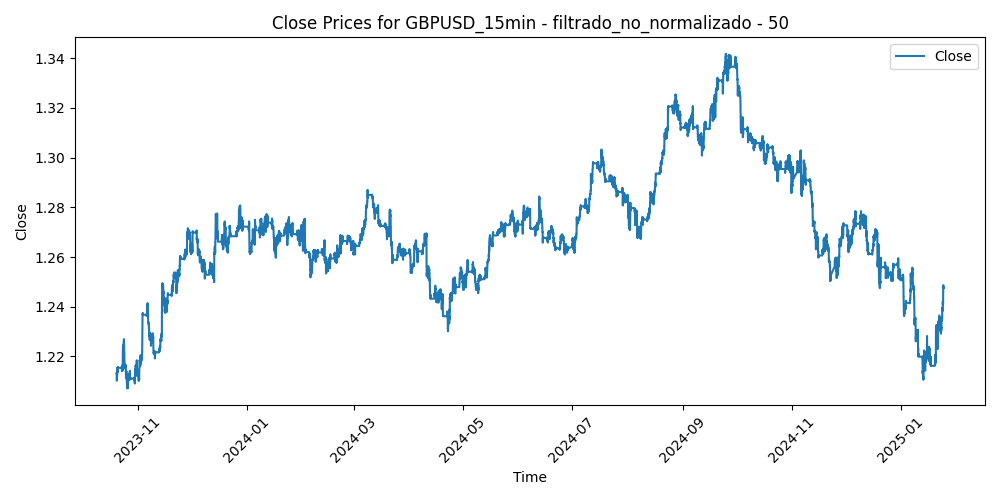

Data behind this chart, as committed beside it:
Time, Close, Volume, diferencia_media_50
2023-10-20 05:45:00, 1.213, 416, 0.0002422
2023-10-20 06:00:00, 1.213, 419, 0.0002728
2023-10-20 06:15:00, 1.213, 450, 0.0005332
2023-10-20 06:30:00, 1.213, 346, 0.0007304
2023-10-20 06:45:00, 1.213, 293, 0.0006264
2023-10-20 07:00:00, 1.213, 422, 0.00091
2023-10-20 07:15:00, 1.213, 423, 0.0009318
2023-10-20 07:30:00, 1.213, 297, 0.0008534
2023-10-20 07:45:00, 1.213, 230, 0.0007332
2023-10-20 08:00:00, 1.213, 306, 0.000919
2023-10-20 08:15:00, 1.213, 422, 0.0004722
2023-10-20 08:30:00, 1.213, 458, 0.0009552
2023-10-20 08:45:00, 1.211, 601, 0.001245
2023-10-20 09:00:00, 1.211, 1155, 0.002763
2023-10-20 09:15:00, 1.21, 679, 0.003405
2023-10-20 09:30:00, 1.21, 1074, 0.003306
2023-10-20 09:45:00, 1.21, 781, 0.002434
2023-10-20 10:00:00, 1.21, 1115, 0.002737
2023-10-20 10:15:00, 1.21, 1197, 0.001949
2023-10-20 10:30:00, 1.21, 919, 0.002067
2023-10-20 10:45:00, 1.211, 948, 0.002732
2023-10-20 11:00:00, 1.211, 854, 0.002191
2023-10-20 11:15:00, 1.211, 1058, 0.001542
2023-10-20 11:30:00, 1.211, 1026, 0.0007658
2023-10-20 11:45:00, 1.212, 928, 0.0004978
2023-10-20 12:00:00, 1.212, 875, 0.000213
2023-10-20 12:15:00, 1.212, 867, 0.001102
2023-10-20 12:30:00, 1.212, 831, 0.0007762
2023-10-20 12:45:00, 1.212, 585, 0.0001248
2023-10-20 13:00:00, 1.212, 577, -0.0001066
2023-10-20 13:15:00, 1.212, 534, 0.000556
2023-10-20 13:30:00, 1.212, 658, -0.0003542
2023-10-20 13:45:00, 1.213, 681, 0.0003234
2023-10-20 14:00:00, 1.213, 679, -0.001005
2023-10-20 14:15:00, 1.213, 598, -0.001298
2023-10-20 14:30:00, 1.213, 637, -0.001329
2023-10-20 14:45:00, 1.213, 768, -0.001446
2023-10-20 15:00:00, 1.213, 859, -0.001758
2023-10-20 15:15:00, 1.213, 1207, -0.0001336
2023-10-20 15:30:00, 1.213, 1114, -0.001674
2023-10-20 15:45:00, 1.214, 1041, -0.00141
2023-10-20 16:00:00, 1.214, 1040, -0.00138
2023-10-20 16:15:00, 1.214, 989, -0.001791
2023-10-20 16:30:00, 1.214, 1388, -0.002574
2023-10-20 16:45:00, 1.214, 1529, -0.001665
2023-10-20 17:00:00, 1.214, 1500, -0.001014
2023-10-20 17:15:00, 1.214, 1012, -0.000606
2023-10-20 17:30:00, 1.214, 1215, -0.002134
2023-10-20 17:45:00, 1.215, 1069, -0.001905
2023-10-20 18:00:00, 1.215, 1043, -0.002396
2023-10-20 18:15:00, 1.215, 854, -0.002548
2023-10-20 18:30:00, 1.215, 839, -0.002274
2023-10-20 18:45:00, 1.214, 726, -0.001961
2023-10-20 19:00:00, 1.214, 744, -0.0005704
2023-10-20 19:15:00, 1.214, 753, -0.00118
2023-10-20 19:30:00, 1.214, 616, -0.002113
2023-10-20 19:45:00, 1.216, 790, -0.002262
2023-10-20 20:00:00, 1.216, 921, -0.003358
2023-10-20 20:15:00, 1.216, 1085, -0.003148
2023-10-20 20:30:00, 1.216, 821, -0.003378
... 31,306 more rows
